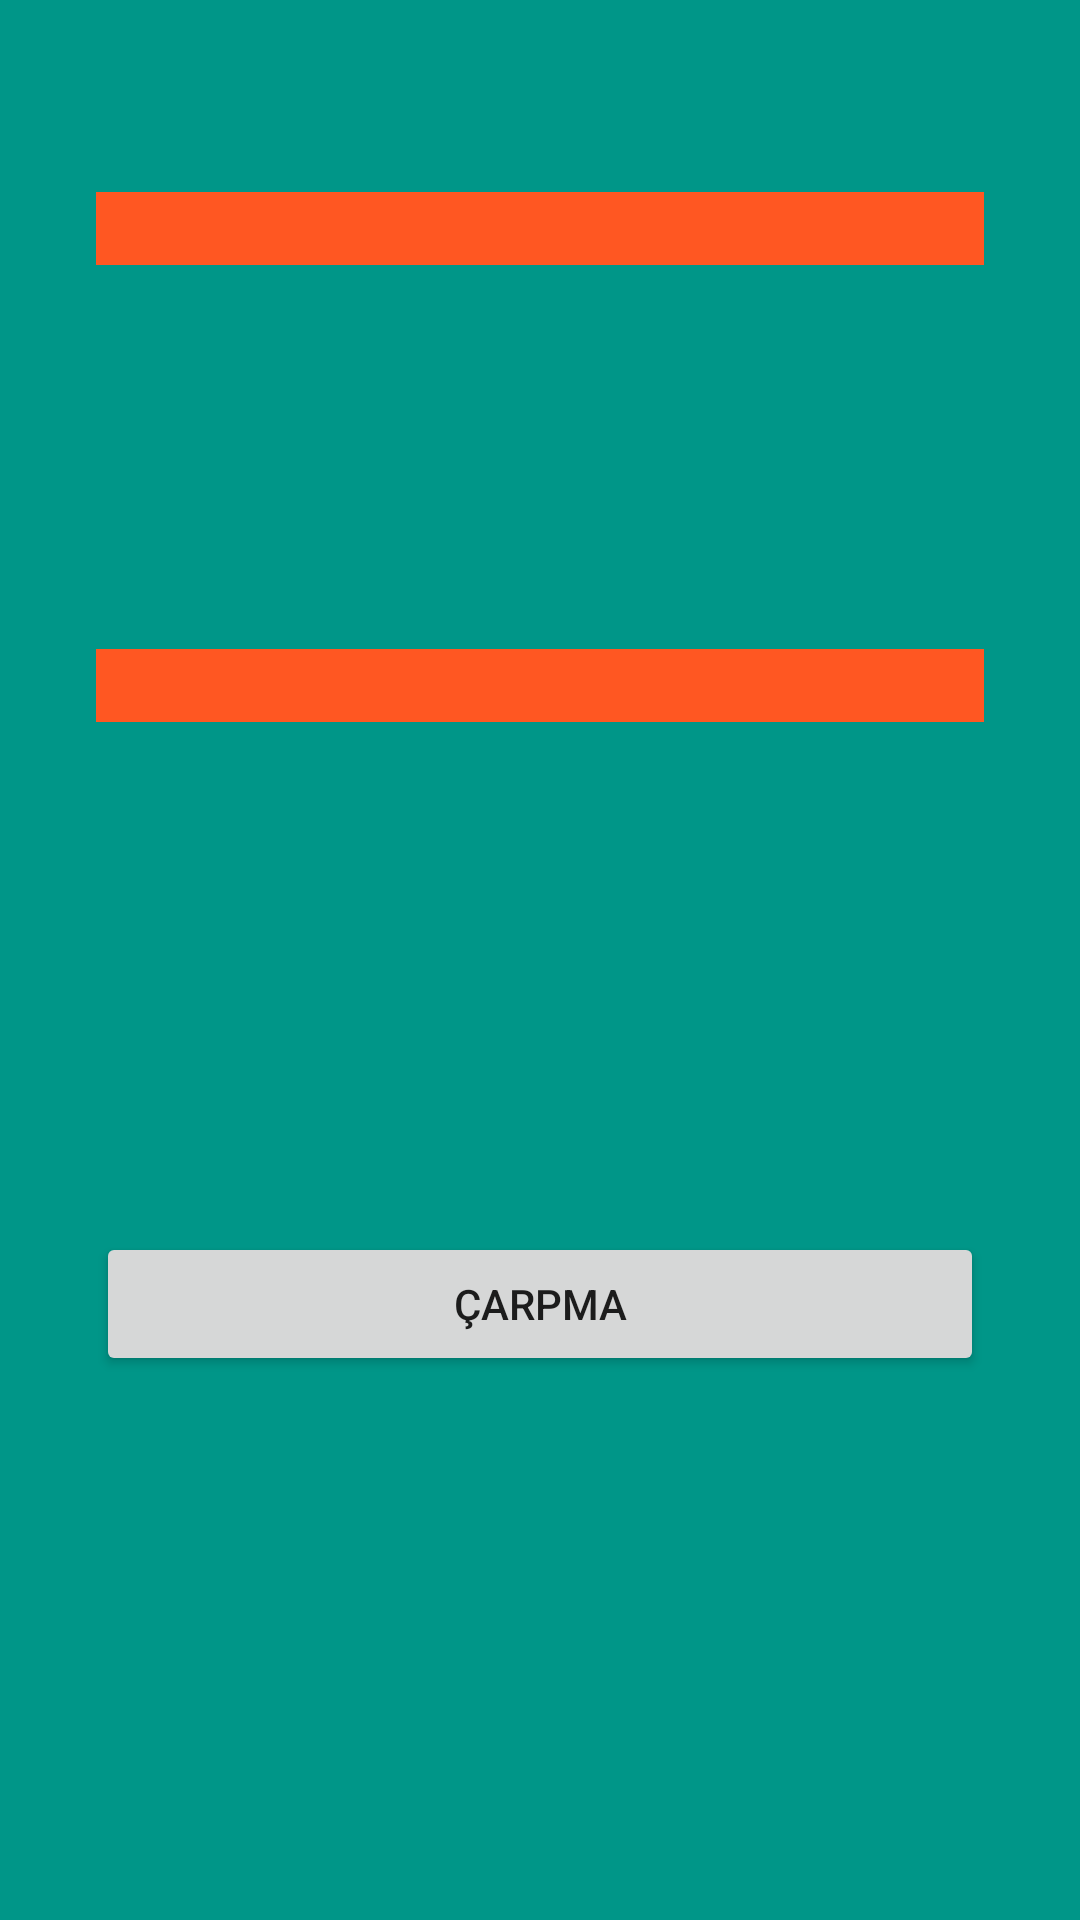

Layout XML and referenced resources for this Android screen:
<!-- AndroidManifest.xml: application theme Theme.NavBottomHW -->
<!-- res/layout/fragment_carpma.xml -->
<?xml version="1.0" encoding="utf-8"?>
<androidx.constraintlayout.widget.ConstraintLayout xmlns:android="http://schemas.android.com/apk/res/android"
    xmlns:app="http://schemas.android.com/apk/res-auto"
    xmlns:tools="http://schemas.android.com/tools"
    android:layout_width="match_parent"
    android:layout_height="match_parent"
    android:background="@color/teal_200"
    android:backgroundTint="#009688"
    tools:context=".CarpmaFragment">


    <EditText

        android:id="@+id/editTextCarpma1"
        android:layout_width="match_parent"
        android:layout_height="wrap_content"
        android:layout_marginStart="32dp"
        android:layout_marginTop="64dp"
        android:layout_marginEnd="32dp"
        android:background="#FF5722"
        android:backgroundTint="#FF5722"
        android:ems="10"
        android:inputType="number"
        app:layout_constraintEnd_toEndOf="parent"
        app:layout_constraintHorizontal_bias="0.0"
        app:layout_constraintStart_toStartOf="parent"
        app:layout_constraintTop_toTopOf="parent" />


    <EditText
        android:id="@+id/editTextCarpma2"
        android:layout_width="match_parent"
        android:layout_height="wrap_content"
        android:layout_marginStart="32dp"
        android:layout_marginTop="128dp"
        android:layout_marginEnd="32dp"
        android:background="#FF5722"
        android:backgroundTint="#FF5722"
        android:ems="10"
        android:inputType="number"
        app:layout_constraintEnd_toEndOf="parent"
        app:layout_constraintHorizontal_bias="0.0"
        app:layout_constraintStart_toStartOf="parent"
        app:layout_constraintTop_toBottomOf="@+id/editTextCarpma1" />

    <Button
        android:id="@+id/buttonCarpma"
        android:layout_width="0dp"
        android:layout_height="wrap_content"
        android:layout_marginStart="32dp"
        android:layout_marginTop="170dp"
        android:layout_marginEnd="32dp"
        android:text="çarpma"
        app:layout_constraintEnd_toEndOf="parent"
        app:layout_constraintHorizontal_bias="0.0"
        app:layout_constraintStart_toStartOf="parent"
        app:layout_constraintTop_toBottomOf="@+id/editTextCarpma2" />

</androidx.constraintlayout.widget.ConstraintLayout>
<!-- resources referenced by this layout -->
<resources>
  <color name="teal_200">#FF03DAC5</color>
  <style name="Theme.NavBottomHW" parent="Theme.MaterialComponents.DayNight.DarkActionBar">
          
          <item name="colorPrimary">@color/purple_500</item>
          <item name="colorPrimaryVariant">@color/purple_700</item>
          <item name="colorOnPrimary">@color/white</item>
          
          <item name="colorSecondary">@color/teal_200</item>
          <item name="colorSecondaryVariant">@color/teal_700</item>
          <item name="colorOnSecondary">@color/black</item>
          
          <item name="android:statusBarColor" tools:targetApi="l">?attr/colorPrimaryVariant</item>
          
      </style>
  <color name="purple_500">#FF6200EE</color>
  <color name="purple_700">#FF3700B3</color>
  <color name="white">#FFFFFFFF</color>
  <color name="teal_700">#FF018786</color>
  <color name="black">#FF000000</color>
</resources>
